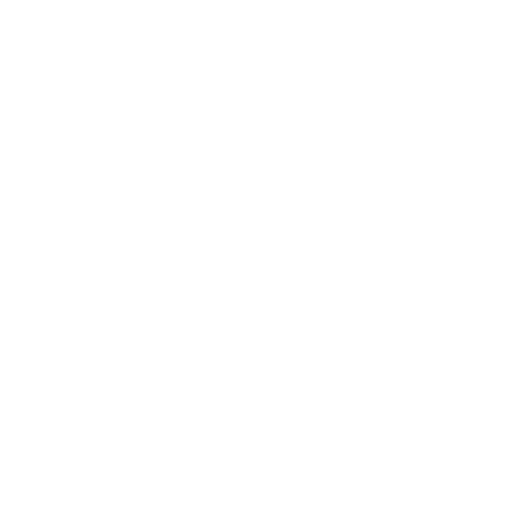
t = 0.00 s
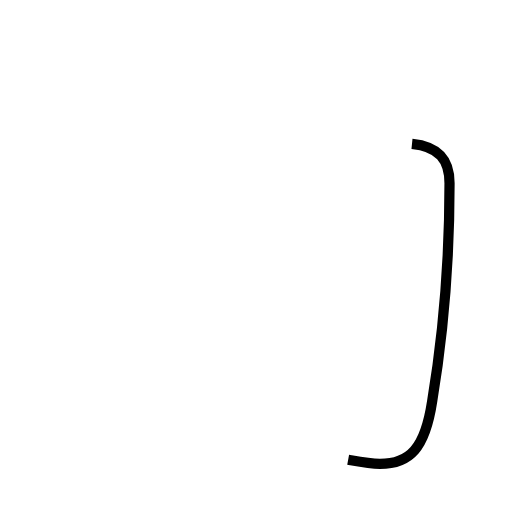
t = 1.18 s
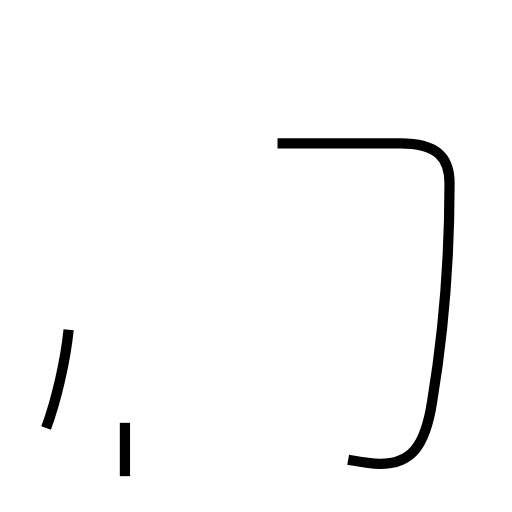
t = 2.03 s
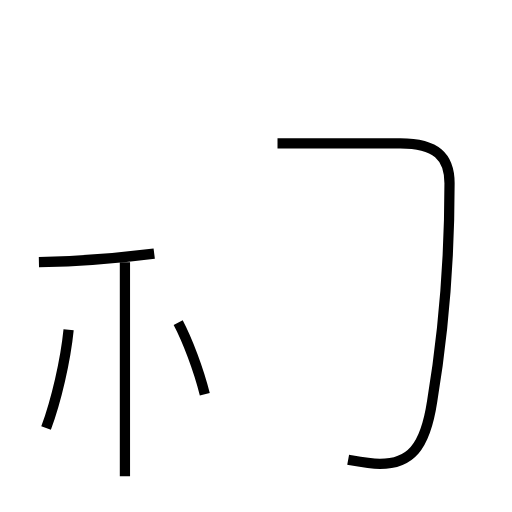
t = 3.06 s
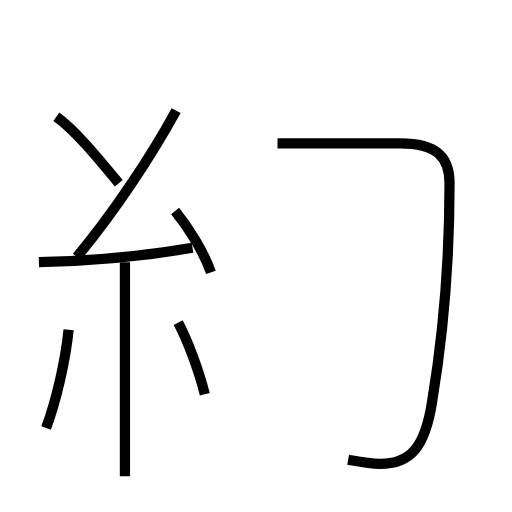
t = 4.17 s
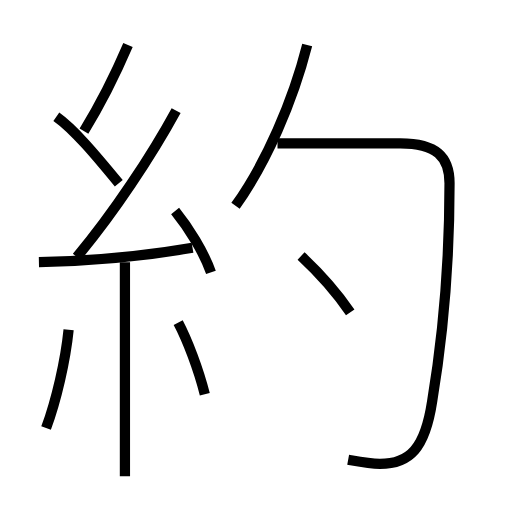
t = 5.19 s

The animated SVG that drew these frames (rendered in a browser with its animation timeline set to each time). Animation: 11 SMIL elements (animate=11); one cycle of 5.19 s.

<?xml version='1.0' encoding='utf-8'?>
<svg viewBox="0.0 -6.0 50.0 50.0" version="1.1" xmlns="http://www.w3.org/2000/svg"><rect x="-1000" y="-1000" width="2000" height="2000" stroke="white" fill="white" /><g style="fill:none;stroke:#000000;stroke-width:1"><path d="M 34.0 0.9 C 35.1 1.1 36.1 1.3 37.1 1.3 C 40.0 1.3 41.5 -0.2 42.2 -4.8 C 43.2 -10.8 43.9 -18.4 43.9 -26.1 C 43.9 -28.7 42.6 -30.0 39.1 -30.0 L 27.1 -30.0 " transform="translate(0.0 38.0)" stroke-dasharray="52.55313560830998" stroke-dashoffset="52.55313560830998"><animate attributeName="stroke-dashoffset" from="52.55313560830998" to="0" dur="1.5765940682492994s" begin="0s" fill="freeze" /></path><path d="M 4.5 -2.2 C 5.5 -4.9 6.4 -8.8 6.7 -11.8 " transform="translate(0.0 38.0)" stroke-dasharray="9.87121495595874" stroke-dashoffset="9.87121495595874"><animate attributeName="stroke-dashoffset" from="9.87121495595874" to="0" dur="0.2961364486787622s" begin="1.5765940682492994s" fill="freeze" /></path><path d="M 12.2 2.5 L 12.2 -18.4 " transform="translate(0.0 38.0)" stroke-dasharray="20.9" stroke-dashoffset="20.9"><animate attributeName="stroke-dashoffset" from="20.9" to="0" dur="0.6269999999999999s" begin="1.8727305169280615s" fill="freeze" /></path><path d="M 20.0 -5.5 C 19.4 -7.9 18.3 -10.8 17.4 -12.5 " transform="translate(0.0 38.0)" stroke-dasharray="7.4819070314782365" stroke-dashoffset="7.4819070314782365"><animate attributeName="stroke-dashoffset" from="7.4819070314782365" to="0" dur="0.2244572109443471s" begin="2.4997305169280613s" fill="freeze" /></path><path d="M 3.8 -18.4 C 8.7 -18.5 14.2 -19.0 18.8 -19.8 " transform="translate(0.0 38.0)" stroke-dasharray="15.078542470188275" stroke-dashoffset="15.078542470188275"><animate attributeName="stroke-dashoffset" from="15.078542470188275" to="0" dur="0.4523562741056482s" begin="2.7241877278724083s" fill="freeze" /></path><path d="M 11.6 -26.1 C 9.3 -28.9 7.2 -31.4 5.5 -32.6 " transform="translate(0.0 38.0)" stroke-dasharray="8.935459439234567" stroke-dashoffset="8.935459439234567"><animate attributeName="stroke-dashoffset" from="8.935459439234567" to="0" dur="0.268063783177037s" begin="3.1765440019780566s" fill="freeze" /></path><path d="M 20.6 -17.4 C 19.9 -19.4 18.4 -21.8 17.1 -23.4 " transform="translate(0.0 38.0)" stroke-dasharray="6.975647062843411" stroke-dashoffset="6.975647062843411"><animate attributeName="stroke-dashoffset" from="6.975647062843411" to="0" dur="0.20926941188530232s" begin="3.444607785155094s" fill="freeze" /></path><path d="M 7.5 -18.9 C 11.1 -23.2 14.8 -28.8 17.2 -33.2 " transform="translate(0.0 38.0)" stroke-dasharray="17.30421386607438" stroke-dashoffset="17.30421386607438"><animate attributeName="stroke-dashoffset" from="17.30421386607438" to="0" dur="0.5191264159822314s" begin="3.653877197040396s" fill="freeze" /></path><path d="M 8.2 -31.2 C 9.8 -33.8 11.3 -36.8 12.5 -39.6 " transform="translate(0.0 38.0)" stroke-dasharray="9.444703454775192" stroke-dashoffset="9.444703454775192"><animate attributeName="stroke-dashoffset" from="9.444703454775192" to="0" dur="0.28334110364325577s" begin="4.173003613022628s" fill="freeze" /></path><path d="M 34.2 -13.5 C 32.9 -15.4 30.9 -17.6 29.4 -19.0 " transform="translate(0.0 38.0)" stroke-dasharray="7.312426885894929" stroke-dashoffset="7.312426885894929"><animate attributeName="stroke-dashoffset" from="7.312426885894929" to="0" dur="0.21937280657684788s" begin="4.456344716665884s" fill="freeze" /></path><path d="M 23.0 -23.9 C 26.0 -28.1 28.6 -34.1 30.0 -39.6" transform="translate(0.0 38.0)" stroke-dasharray="17.27872522488353" stroke-dashoffset="17.27872522488353"><animate attributeName="stroke-dashoffset" from="17.27872522488353" to="0" dur="0.5183617567465059s" begin="4.6757175232427315s" fill="freeze" /></path></g></svg>
